The GitHub repository uwenayoallain/alu-mlp-summative contains a labelled image folder "data" with 5 categories: cercospora leaf spot, healthy, leaf miner, phoma leaf disease, coffee leaf rust. Examples follow, each with its label.

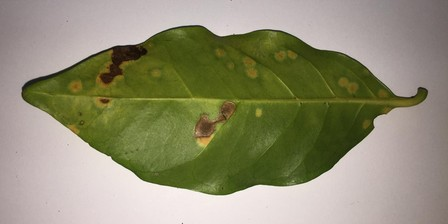
Label: coffee leaf rust

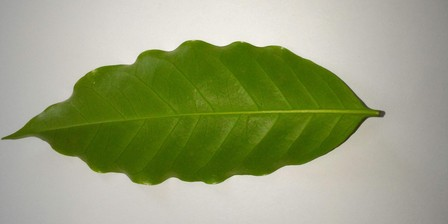
Label: healthy

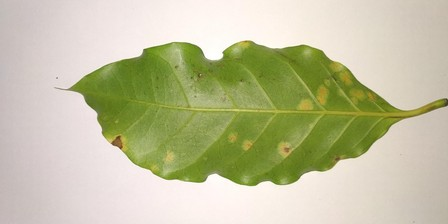
Label: coffee leaf rust

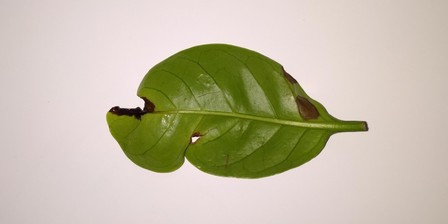
Label: phoma leaf disease

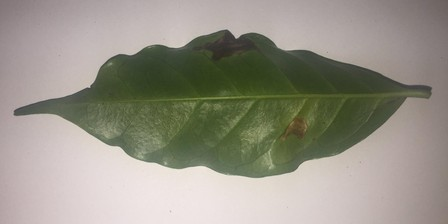
Label: leaf miner

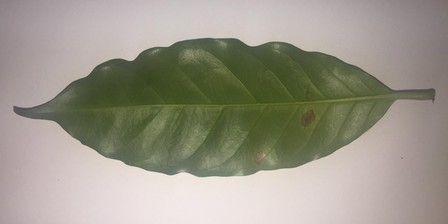
Label: leaf miner
